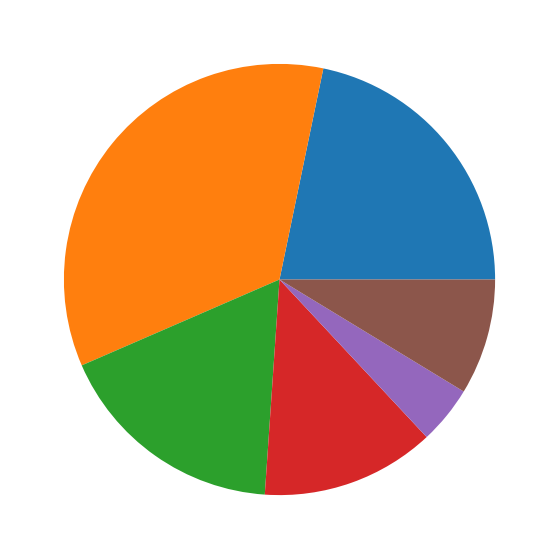

This chart was generated by the following Python code:
from matplotlib import pyplot as plt
from collections import Counter

def pie_chart(inp):
    count = Counter(inp)

    co = []
    ls = []
    for num,counts in count.items():
        co.append(counts)
        ls.append(num)

    fig = plt.figure(figsize=(10, 7))
    plt.pie(co)

    plt.show()
    
data = [1,2,2,2,3,4,6,5,4,5,3,2,3,4,2,1,2,2,2,1,1,1,3]
pie_chart(data)

def bub_sort(result):
    for j in range(0,len(result)-1):
        for i in range(0,len(result)-1):
            if result[i] > result[i+1]:
                result[i], result[i+1] = result[i+1], result[i]
            else:
                continue
    print(result)
    
bub_sort([3,2,9,7,8])

def my_union(list1, list2):
    return list(set(list1 + list2))

def my_intersection(list1, list2):
    return list(set(list1) & set(list2))

def my_difference(list1, list2):
    return list(set(list1) - set(list2))

list1 = [3, 1, 2, 7]
list2 = [4, 1, 2, 5]

print("Union:", my_union(list1, list2)) 
print("Intersection:", my_intersection(list1, list2)) 
print("Difference:", my_difference(list1, list2)) 


def print_table(table):
    for r in table:
        print("\t".join(str(item) for item in r))

print_table([["X", "Y"], [0, 0], [10, 10], [200, 200]])
print("--------------------------------------------")
print_table([
    ["ID", "Name", "Surname"],
    ["001", "Guido", "Rossum"],
    ["002", "Donald", "Knuth"],
    ["003", "Gordon", "Moore"]
])


def isAnagram(str1, str2):
    return sorted(str1) == sorted(str2)

print(isAnagram("mango", "angom"))